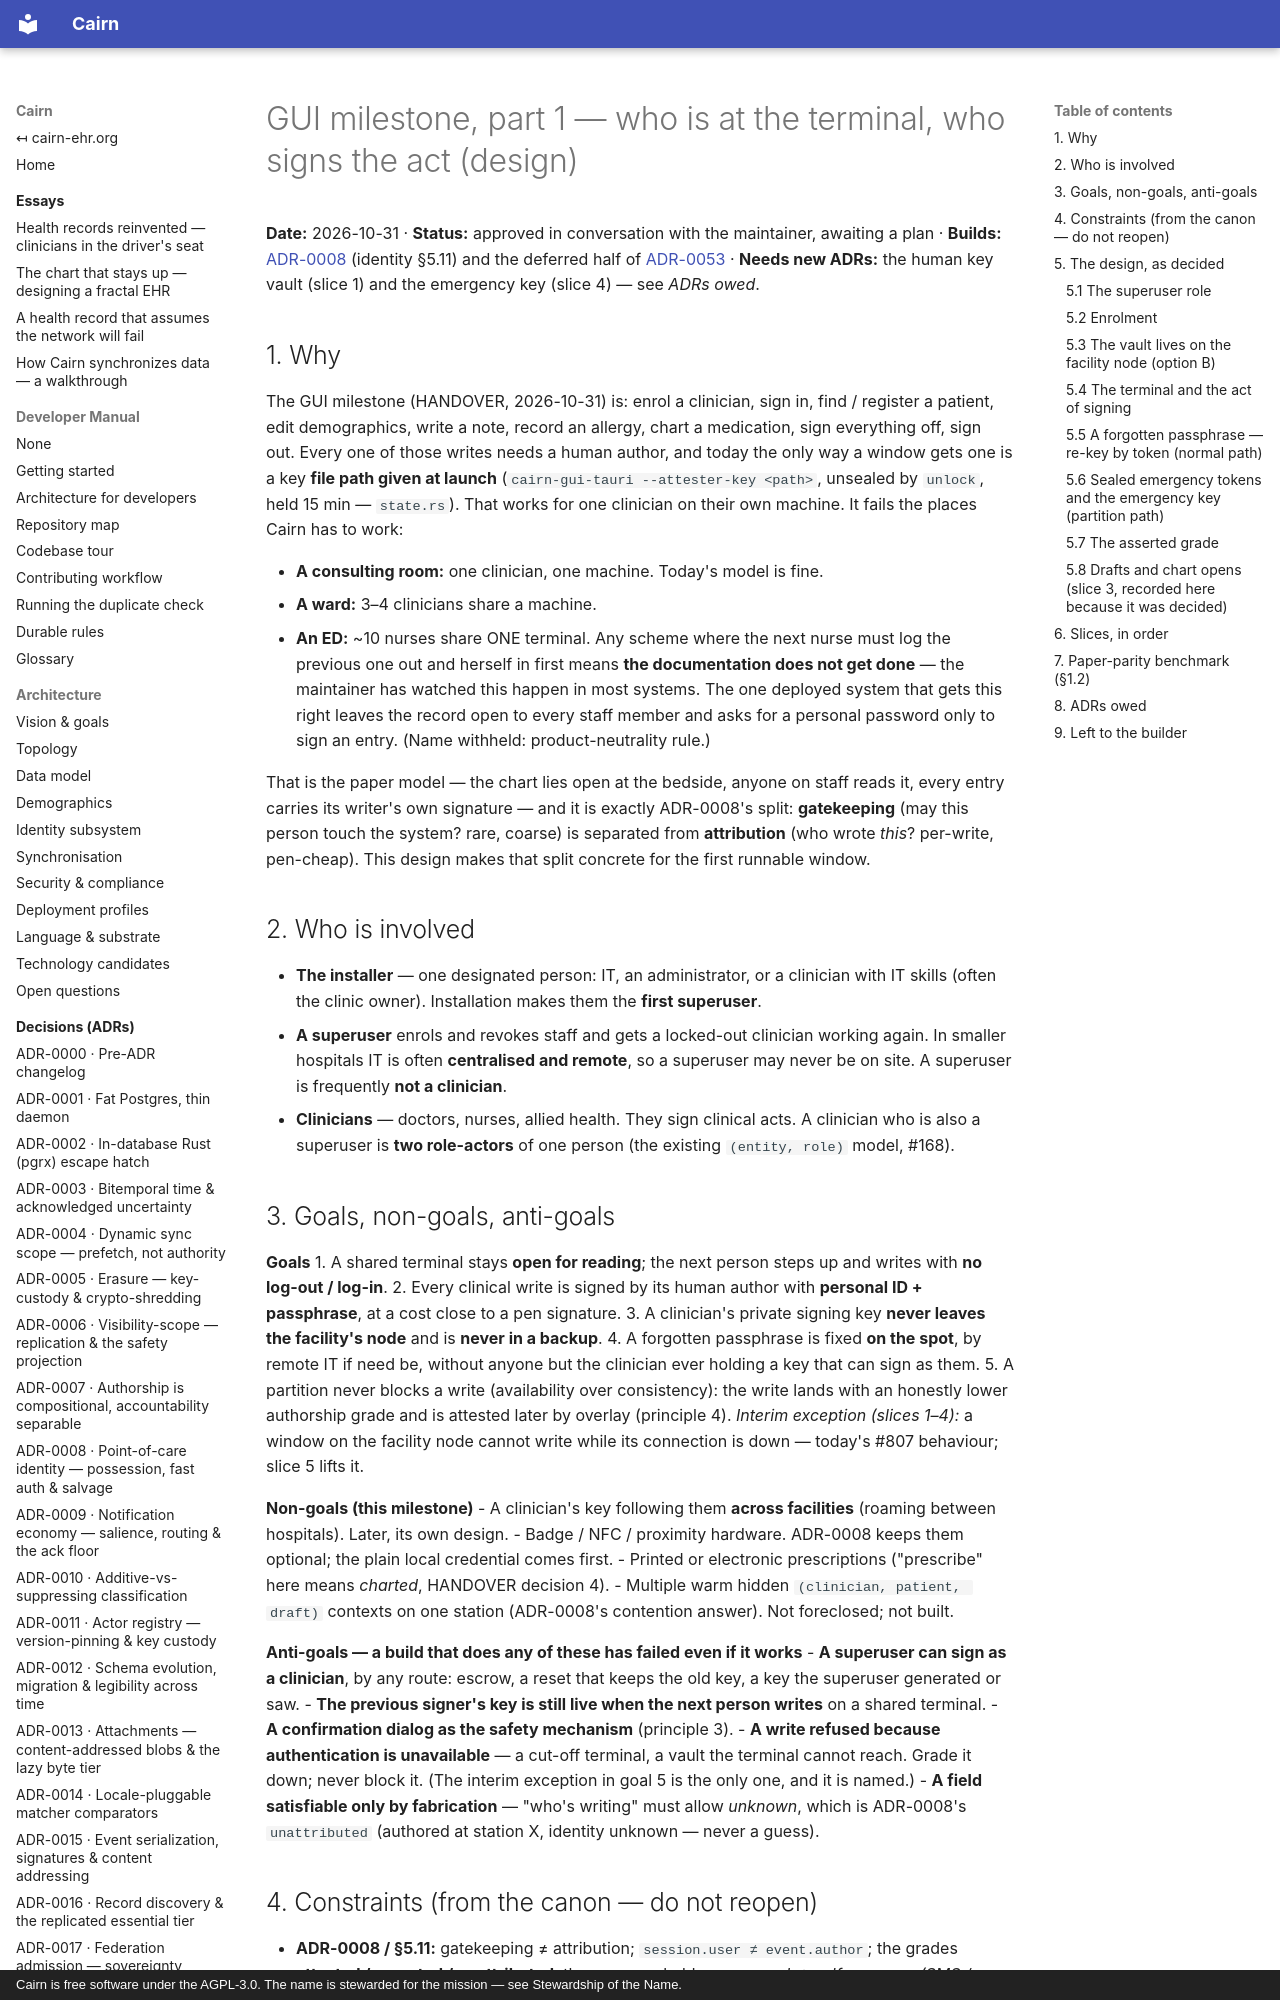

repository: cairn-ehr/cairn-ehr · page: superpowers/specs/2026-10-31-gui-sign-in-and-authorship-design/index.html · generator: mkdocs · copyright: Cairn is free software under the AGPL-3.0. The name is stewarded for the mission — see Stewardship of the Name.

# GUI milestone, part 1 — who is at the terminal, who signs the act (design)

**Date:** 2026-10-31 · **Status:** approved in conversation with the maintainer, awaiting a plan ·
**Builds:** [ADR-0008](../../spec/decisions/0008-point-of-care-identity-possession-and-salvage.md) (identity
§5.11) and the deferred half of [ADR-0053](../../spec/decisions/0053-per-write-human-authorship.md) ·
**Needs new ADRs:** the human key vault (slice 1) and the emergency key (slice 4) — see *ADRs owed*.

## 1. Why

The GUI milestone (HANDOVER, 2026-10-31) is: enrol a clinician, sign in, find / register a patient, edit
demographics, write a note, record an allergy, chart a medication, sign everything off, sign out. Every one of
those writes needs a human author, and today the only way a window gets one is a key **file path given at
launch** (`cairn-gui-tauri --attester-key <path>`, unsealed by `unlock`, held 15 min — `state.rs`). That works
for one clinician on their own machine. It fails the places Cairn has to work:

- **A consulting room:** one clinician, one machine. Today's model is fine.
- **A ward:** 3–4 clinicians share a machine.
- **An ED:** ~10 nurses share ONE terminal. Any scheme where the next nurse must log the previous one out and
  herself in first means **the documentation does not get done** — the maintainer has watched this happen in most
  systems. The one deployed system that gets this right leaves the record open to every staff member and asks for
  a personal password only to sign an entry. (Name withheld: product-neutrality rule.)

That is the paper model — the chart lies open at the bedside, anyone on staff reads it, every entry carries its
writer's own signature — and it is exactly ADR-0008's split: **gatekeeping** (may this person touch the system?
rare, coarse) is separated from **attribution** (who wrote *this*? per-write, pen-cheap). This design makes that
split concrete for the first runnable window.

## 2. Who is involved

- **The installer** — one designated person: IT, an administrator, or a clinician with IT skills (often the
  clinic owner). Installation makes them the **first superuser**.
- **A superuser** enrols and revokes staff and gets a locked-out clinician working again. In smaller hospitals
  IT is often **centralised and remote**, so a superuser may never be on site. A superuser is frequently **not a
  clinician**.
- **Clinicians** — doctors, nurses, allied health. They sign clinical acts. A clinician who is also a superuser is
  **two role-actors** of one person (the existing `(entity, role)` model, #168).

## 3. Goals, non-goals, anti-goals

**Goals**
1. A shared terminal stays **open for reading**; the next person steps up and writes with **no log-out / log-in**.
2. Every clinical write is signed by its human author with **personal ID + passphrase**, at a cost close to a pen
   signature.
3. A clinician's private signing key **never leaves the facility's node** and is **never in a backup**.
4. A forgotten passphrase is fixed **on the spot**, by remote IT if need be, without anyone but the clinician
   ever holding a key that can sign as them.
5. A partition never blocks a write (availability over consistency): the write lands with an honestly lower
   authorship grade and is attested later by overlay (principle 4). *Interim exception (slices 1–4):* a window
   on the facility node cannot write while its connection is down — today's #807 behaviour; slice 5 lifts it.

**Non-goals (this milestone)**
- A clinician's key following them **across facilities** (roaming between hospitals). Later, its own design.
- Badge / NFC / proximity hardware. ADR-0008 keeps them optional; the plain local credential comes first.
- Printed or electronic prescriptions ("prescribe" here means *charted*, HANDOVER decision 4).
- Multiple warm hidden `(clinician, patient, draft)` contexts on one station (ADR-0008's contention answer).
  Not foreclosed; not built.

**Anti-goals — a build that does any of these has failed even if it works**
- **A superuser can sign as a clinician**, by any route: escrow, a reset that keeps the old key, a key the
  superuser generated or saw.
- **The previous signer's key is still live when the next person writes** on a shared terminal.
- **A confirmation dialog as the safety mechanism** (principle 3).
- **A write refused because authentication is unavailable** — a cut-off terminal, a vault the terminal cannot
  reach. Grade it down; never block it. (The interim exception in goal 5 is the only one, and it is named.)
- **A field satisfiable only by fabrication** — "who's writing" must allow *unknown*, which is ADR-0008's
  `unattributed` (authored at station X, identity unknown — never a guess).
